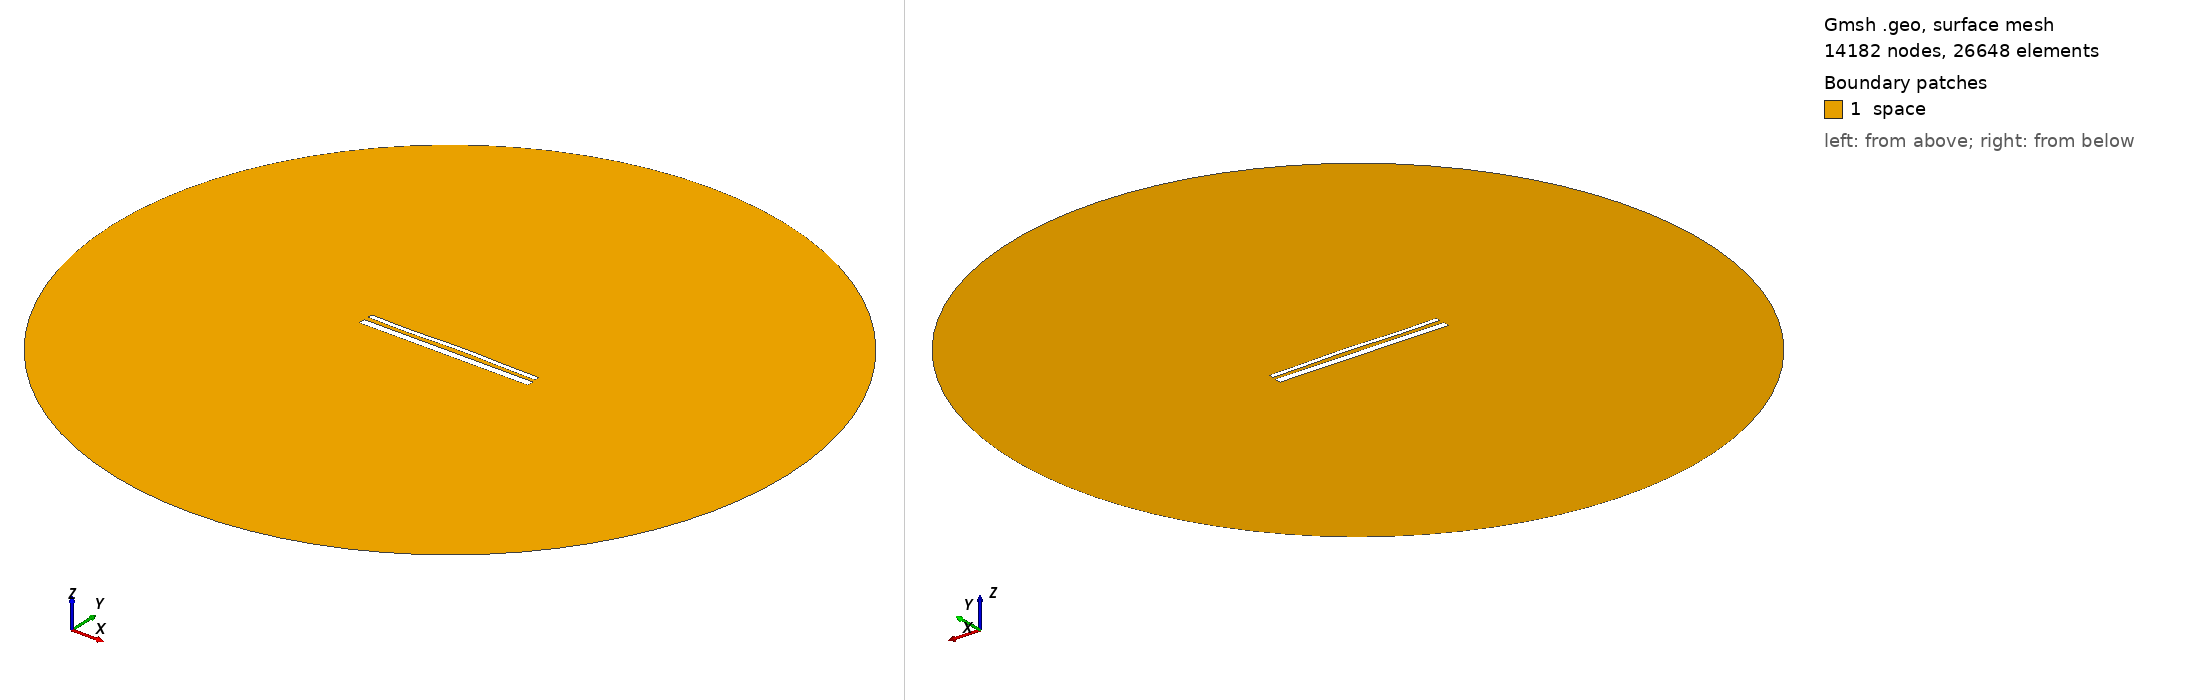

Gmsh geometry script, surface-meshed: 14182 nodes, 26648 surface elements. Boundary patches (legend numbers): 1 space. Left view from above one corner, right view from below the opposite corner. Legend entries are the model's physical surfaces. The drawing asked Gmsh for element sizes between 1% and 20% of the model's largest extent; the script's own settings can give other sizes.

=== 15101.geo (drawn) ===
//---------------------------------------
// Geometry kernel
//---------------------------------------

SetFactory("OpenCASCADE");



//---------------------------------------
// Parameters of the geometry
//---------------------------------------

// Overetch of the upper plate
overetch = 0.5;

// Distance between the plates
distance = 2.5;

// Discretization over the x axis (for the deformation)
nx = 50; 

// Length of the plate
L = 100 - overetch; 

// Number of modes
n = 4; 

// 1st mode coefficient
coeff(1) = -0.15;
beta(1) = 0.596864 * 3.1415926535 / L;

// 2nd mode coefficient
coeff(2) = 0.15;
beta(2) = 1.49418 * 3.1415926535 / L;

// 3rd mode coefficient
coeff(3) = -0.15;
beta(3) = 2.50025 * 3.1415926535 / L;

// 4th mode coefficient
coeff(4) = -0.15;
beta(4) = 3.49999 * 3.1415926535 / L;



//---------------------------------------
// Upper plate (deformed rectangle)
//---------------------------------------

// Coordiantes of the upper plate
xmin = -50;
xmax = 50 - overetch;

// Height of the upper plate
yheight = 4 - 2 * overetch;

// Indexes of the points
UpperID[] = {};
LowerID[] = {};
LeftID[] = {};
RightID[] = {};

// Point index
p = 1;

// Horizontal edges
For i In {1:nx}
    x = xmin + (i-1)*(xmax - xmin)/(nx-1);

    y_bottom = distance / 2 + overetch;
    For j In {1:n}
        C = (Cosh(beta(j)*L) + Cos(beta(j)*L)) / (Sinh(beta(j)*L) + Sin(beta(j)*L));
        y_bottom  = y_bottom + coeff(j) * (Cosh(beta(j)*(x+50)) - Cos(beta(j)*(x+50)) - C * (Sinh(beta(j)*(x+50)) - Sin(beta(j)*(x+50))));
    EndFor

    y_top = y_bottom + yheight;

    Point(p) = {x, y_top, 0, 1.0};
    UpperID[i] = p;
    p = p + 1;

    Point(p) = {x, y_bottom, 0, 1.0};
    LowerID[i] = p;
    p = p + 1;
EndFor

// Create point lists
UpperPts[] = {}; LowerPts[] = {};
For i In {1:nx}
  UpperPts[] += {UpperID[i]};
  LowerPts[] += {LowerID[i]};
EndFor

// Build splines
Spline(1) = {UpperPts[]};
Spline(2) = {LowerPts[]};
Line(3) = {LowerPts[nx-1], UpperPts[nx-1]};
Line(4) = {LowerPts[0], UpperPts[0]};

// Build the plane surface
Curve Loop(1) = {2, 3, -1, -4};
Plane Surface(1) = {1};



//---------------------------------------
// Lower plate (rectangle)
//---------------------------------------

// Vertices
Point(1001) = {-50, -1, 0, 1.0};
Point(1002) = { 50, -1, 0, 1.0};
Point(1003) = { 50,  -5, 0, 1.0};
Point(1004) = {-50,  -5, 0, 1.0};

// Edges
Line(5) = {1001, 1002};
Line(6) = {1002, 1003};
Line(7) = {1003, 1004};
Line(8) = {1004, 1001};

// Plane surface
Line Loop(2) = {5, 6, 7, 8};
Plane Surface(2) = {2}; 



//---------------------------------------
// Outer (fictious) boundary
//---------------------------------------

// Points
Point(1005) = {0, 0, 0};       // Center
Point(1006) = {200, 0, 0};     // Start point
Point(1007) = {0, 200, 0};     // 90 degrees
Point(1008) = {-200, 0, 0};    // 180 degrees
Point(1009) = {0, -200, 0};    // 270 degrees

// Circle arcs (each needs start, center, end)
Circle(9) = {1006, 1005, 1007};
Circle(10) = {1007, 1005, 1008};
Circle(11) = {1008, 1005, 1009};
Circle(12) = {1009, 1005, 1006};

// Plane surface for the entire domain
Curve Loop(3) = {9, 10, 11, 12};
Surface(3) = {3};

// Subtract the plates from the whole domain to obtain the actual domain where we want to solve the equations
BooleanDifference{ Surface{3}; Delete; }{ Surface{1}; Surface{2}; Delete; }




//---------------------------------------
// Transfinite Lines/Curves
//---------------------------------------

// Set the number of points on the boundaries
r = 7;

// Plates
Transfinite Curve {1, 2} = 50*r Using Progression 1;
Transfinite Curve {3, 4} = 2*r Using Progression 1;
Transfinite Line {5, 7} = 50*r Using Progression 1;
Transfinite Line {6, 8} = 2*r Using Progression 1;

// Outer boundary
Transfinite Line {9, 10, 11, 12} = 20 Using Progression 1;



//---------------------------------------
// Physical groups
//---------------------------------------                

// Physical curves (boundaries)
Physical Line("force_segment", 10) = {2};
Physical Line("upper_plate", 11) = {1, 3, 4};
Physical Line("lower_plate", 12) = {5, 6, 7, 8};
Physical Line("boundary", 20) = {9, 10, 11, 12};

// Physical Surfaces
Physical Surface("space", 30) = {3};



//---------------------------------------
// 6. Generate the Mesh
//---------------------------------------

// 2D mesh generation
Mesh 2;
